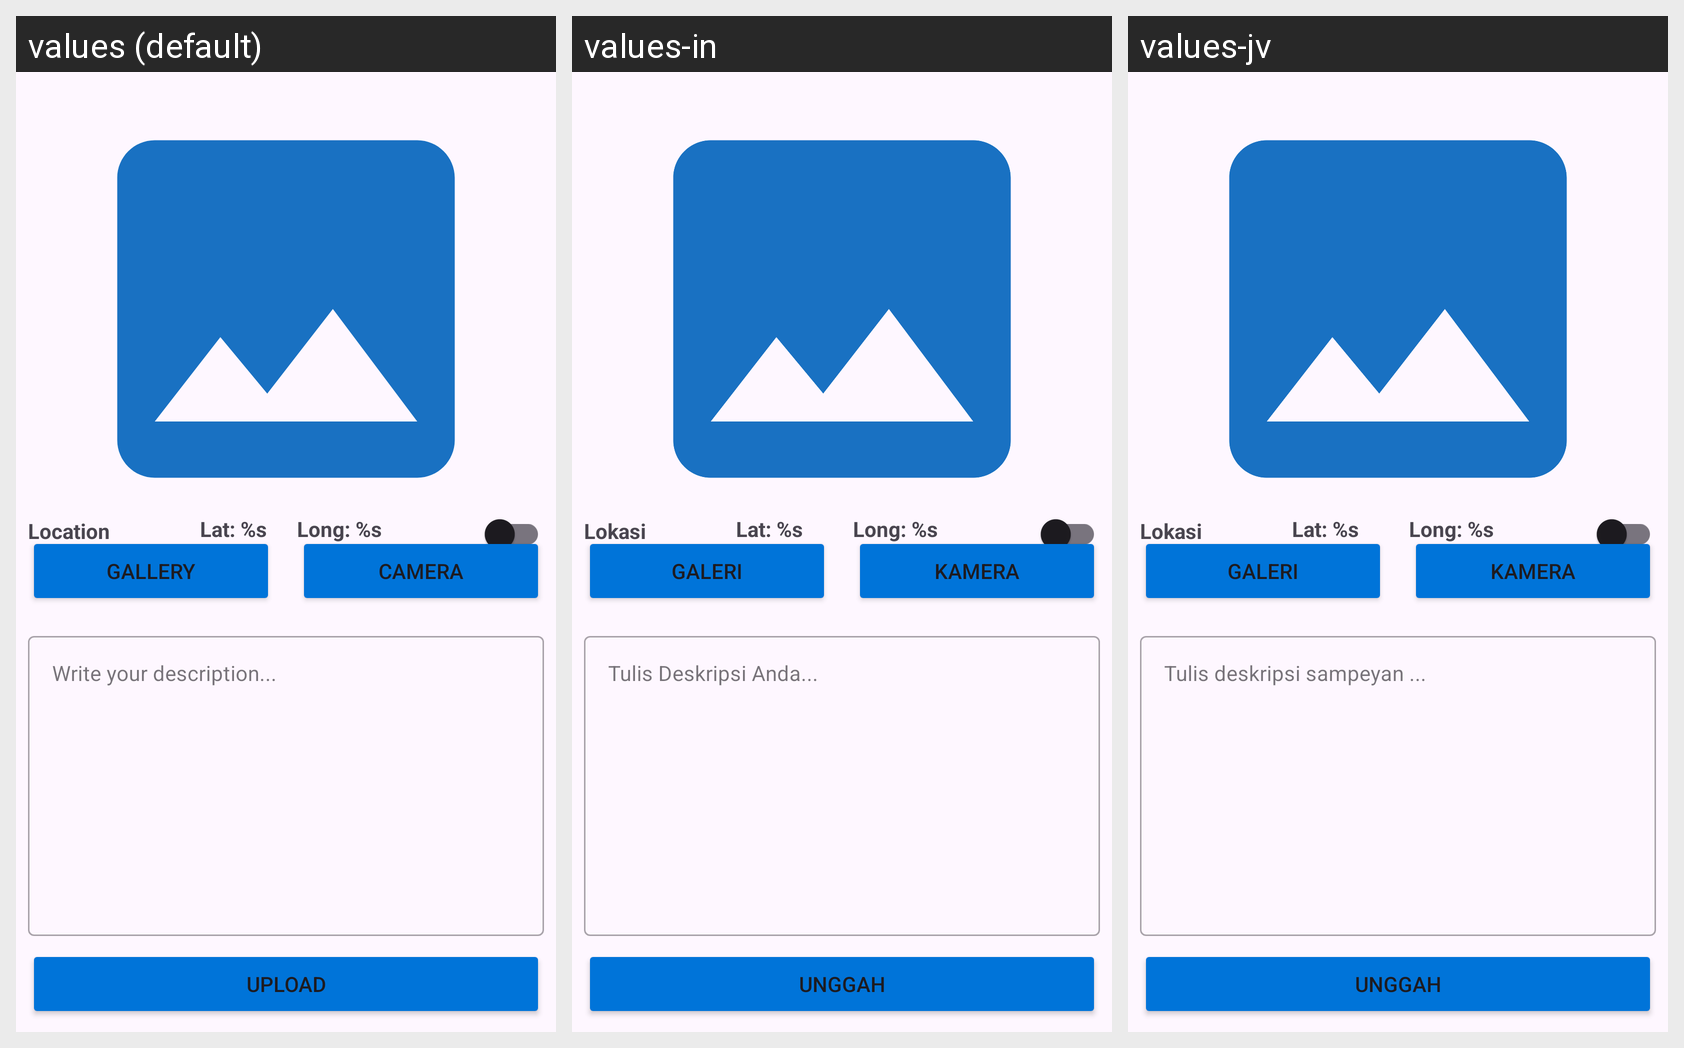

Locale-by-locale string values for the Android screen shown in this grid:
Android screen res/layout/activity_upload.xml rendered under 3 locales, left to right: values (default), values-in, values-jv. Device: Nexus 5 (rendered at 1080×1920; each locale shown at half size, 540×960, under a caption strip naming it); theme action_bar.
Strings drawn on this screen, with the default value and each locale's value (text and hints the layout hard-codes, and strings that could not be matched under every locale, appear in the picture but are not listed):

camera
  values: Camera
  values-in: Kamera
  values-jv: kamera

gallery
  values: Gallery
  values-in: Galeri
  values-jv: Galeri

label_location
  values: Location
  values-in: Lokasi
  values-jv: Lokasi

latitude
  values: Lat: %s
  values-in: Lat: %s
  values-jv: Lat: %s

longtitute
  values: Long: %s
  values-in: Long: %s
  values-jv: Long: %s

description_hint
  values: Write your description...
  values-in: Tulis Deskripsi Anda...
  values-jv: Tulis deskripsi sampeyan ...

upload
  values: Upload
  values-in: Unggah
  values-jv: Unggah
